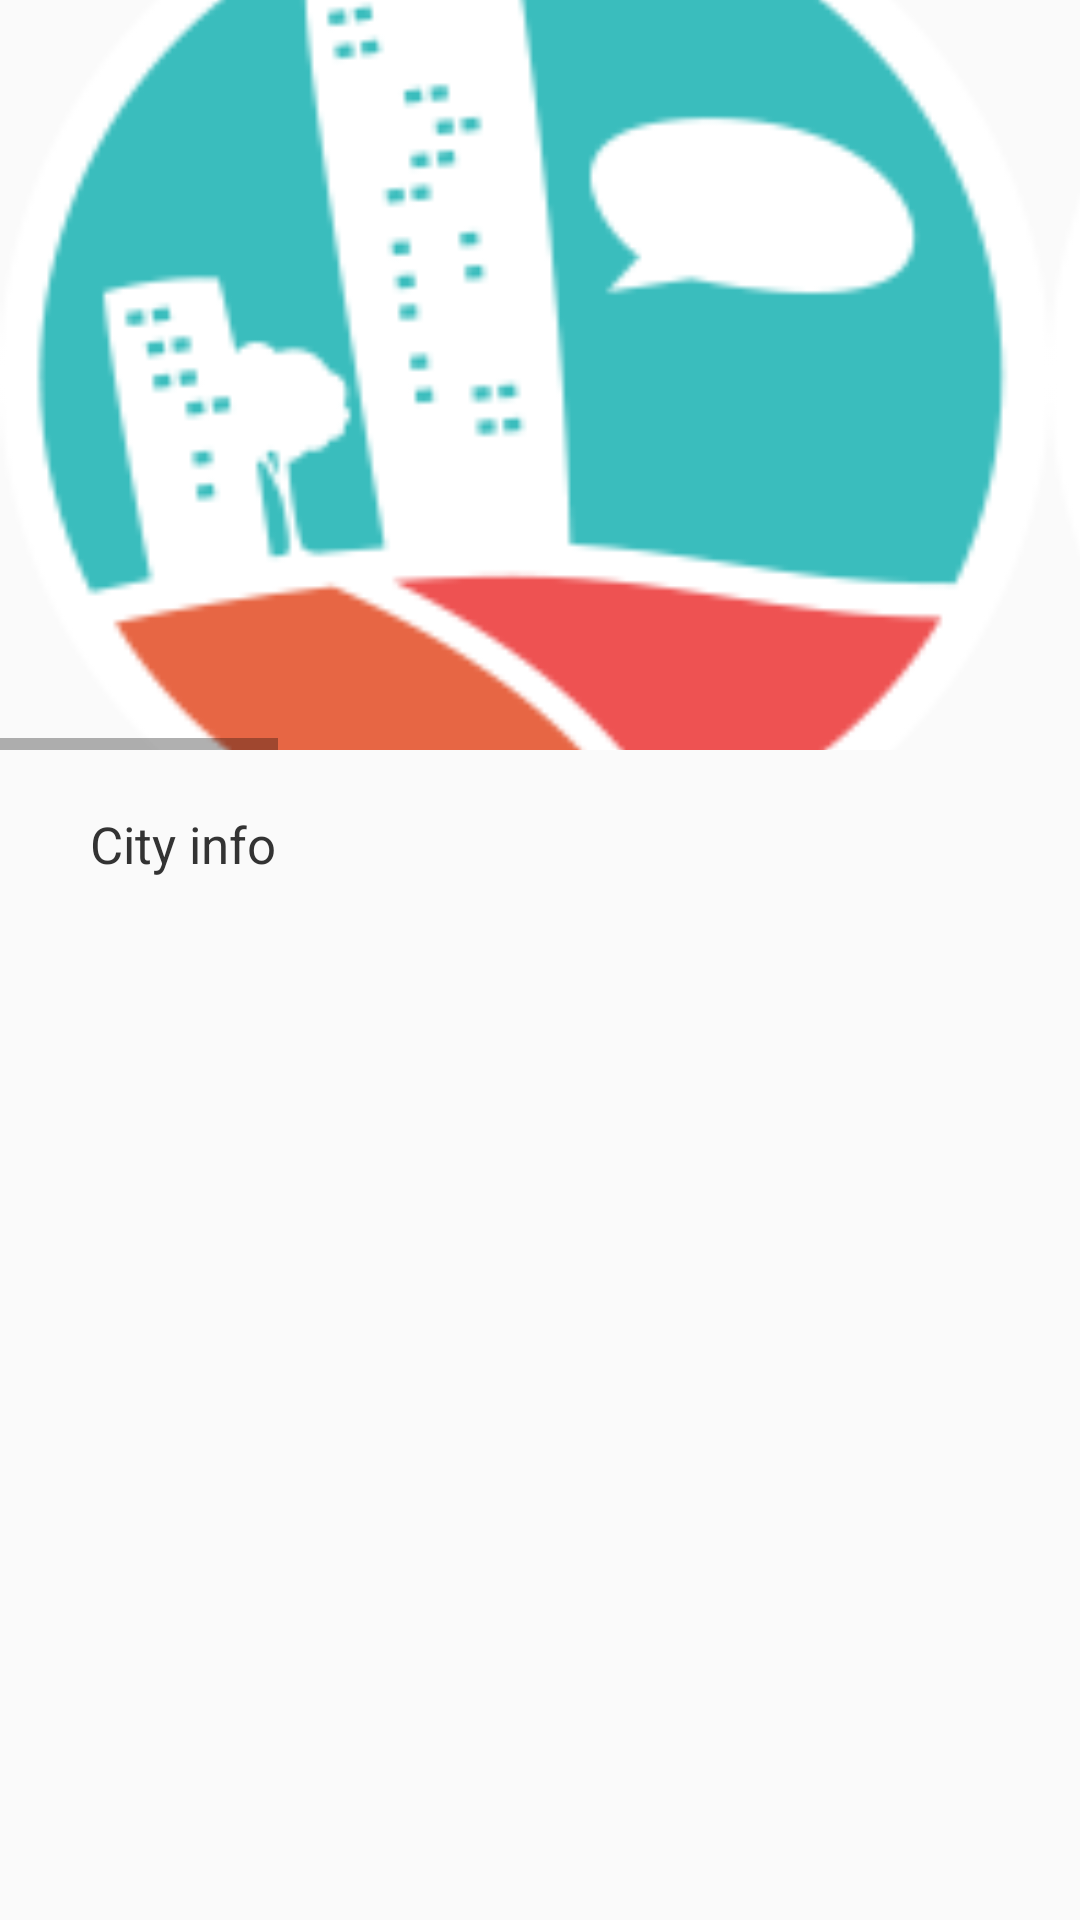

The Android layout XML behind this screen, and the referenced resources:
<!-- AndroidManifest.xml: application theme AppTheme -->
<!-- res/layout/activity_city_info.xml -->
<?xml version="1.0" encoding="utf-8"?>
<LinearLayout
    android:layout_width="match_parent"
    android:layout_height="fill_parent"
    xmlns:android="http://schemas.android.com/apk/res/android">
    <ScrollView
        android:layout_width="match_parent"
        android:layout_height="wrap_content">
        <LinearLayout
            android:orientation="vertical"
            android:layout_width="match_parent"
            android:layout_height="wrap_content"
            android:weightSum="1">
            <HorizontalScrollView
                android:layout_width="match_parent"
                android:layout_height="wrap_content">
                <LinearLayout
                    android:layout_width="match_parent"
                    android:layout_height="fill_parent"
                    android:orientation="horizontal"
                    xmlns:android="http://schemas.android.com/apk/res/android">

                    <ImageView
                        android:layout_width="350dp"
                        android:layout_height="250dp"
                        android:id="@+id/mainImage1"
                        android:src="@drawable/icon"
                        android:layout_weight="0.75"
                        android:layout_above="@+id/attrInfo"
                        android:layout_alignParentTop="true"
                        android:weightSum="100"
                        android:scaleType="centerCrop" />

                    <ImageView
                        android:layout_width="350dp"
                        android:layout_height="250dp"
                        android:id="@+id/mainImage2"
                        android:src="@drawable/icon"
                        android:layout_weight="0.75"
                        android:layout_above="@+id/attrInfo"
                        android:layout_alignParentTop="true"
                        android:weightSum="100"
                        android:scaleType="centerCrop" />

                    <ImageView
                        android:layout_width="350dp"
                        android:layout_height="250dp"
                        android:id="@+id/mainImage3"
                        android:src="@drawable/icon"
                        android:layout_weight="0.75"
                        android:layout_above="@+id/attrInfo"
                        android:layout_alignParentTop="true"
                        android:weightSum="100"
                        android:scaleType="centerCrop" />

                    <ImageView
                        android:layout_width="350dp"
                        android:layout_height="250dp"
                        android:id="@+id/mainImage4"
                        android:src="@drawable/icon"
                        android:layout_weight="0.75"
                        android:layout_above="@+id/attrInfo"
                        android:layout_alignParentTop="true"
                        android:weightSum="100"
                        android:scaleType="centerCrop" />
                </LinearLayout>

            </HorizontalScrollView>


            <TextView
                android:layout_width="match_parent"
                android:layout_height="wrap_content"
                android:textAppearance="?android:attr/textAppearanceMedium"
                android:text="City info"
                android:id="@+id/city_info"
                android:paddingLeft="10dp"
                android:paddingRight="10dp"
                android:layout_alignParentBottom="true"
                android:layout_alignParentLeft="true"
                android:layout_alignParentStart="true"
                android:elevation="1dp"
                android:focusable="true"
                android:textColor="#333"
                android:textSize="17sp"
                android:textIsSelectable="false"
                android:layout_margin="20dp" />

        </LinearLayout>
    </ScrollView>
</LinearLayout>
<!-- resources referenced by this layout -->
<resources>
  <!-- drawable icon: png bitmap (drawable, 1668 bytes) -->
  <style name="AppTheme" parent="Theme.AppCompat.Light.DarkActionBar">
          
          <item name="colorPrimary">@color/ColorPrimary</item>
          <item name="colorPrimaryDark">@color/ColorPrimaryDark</item>
      </style>
  <color name="ColorPrimary">#E96745</color>
  <color name="ColorPrimaryDark">#BD320D</color>
</resources>
